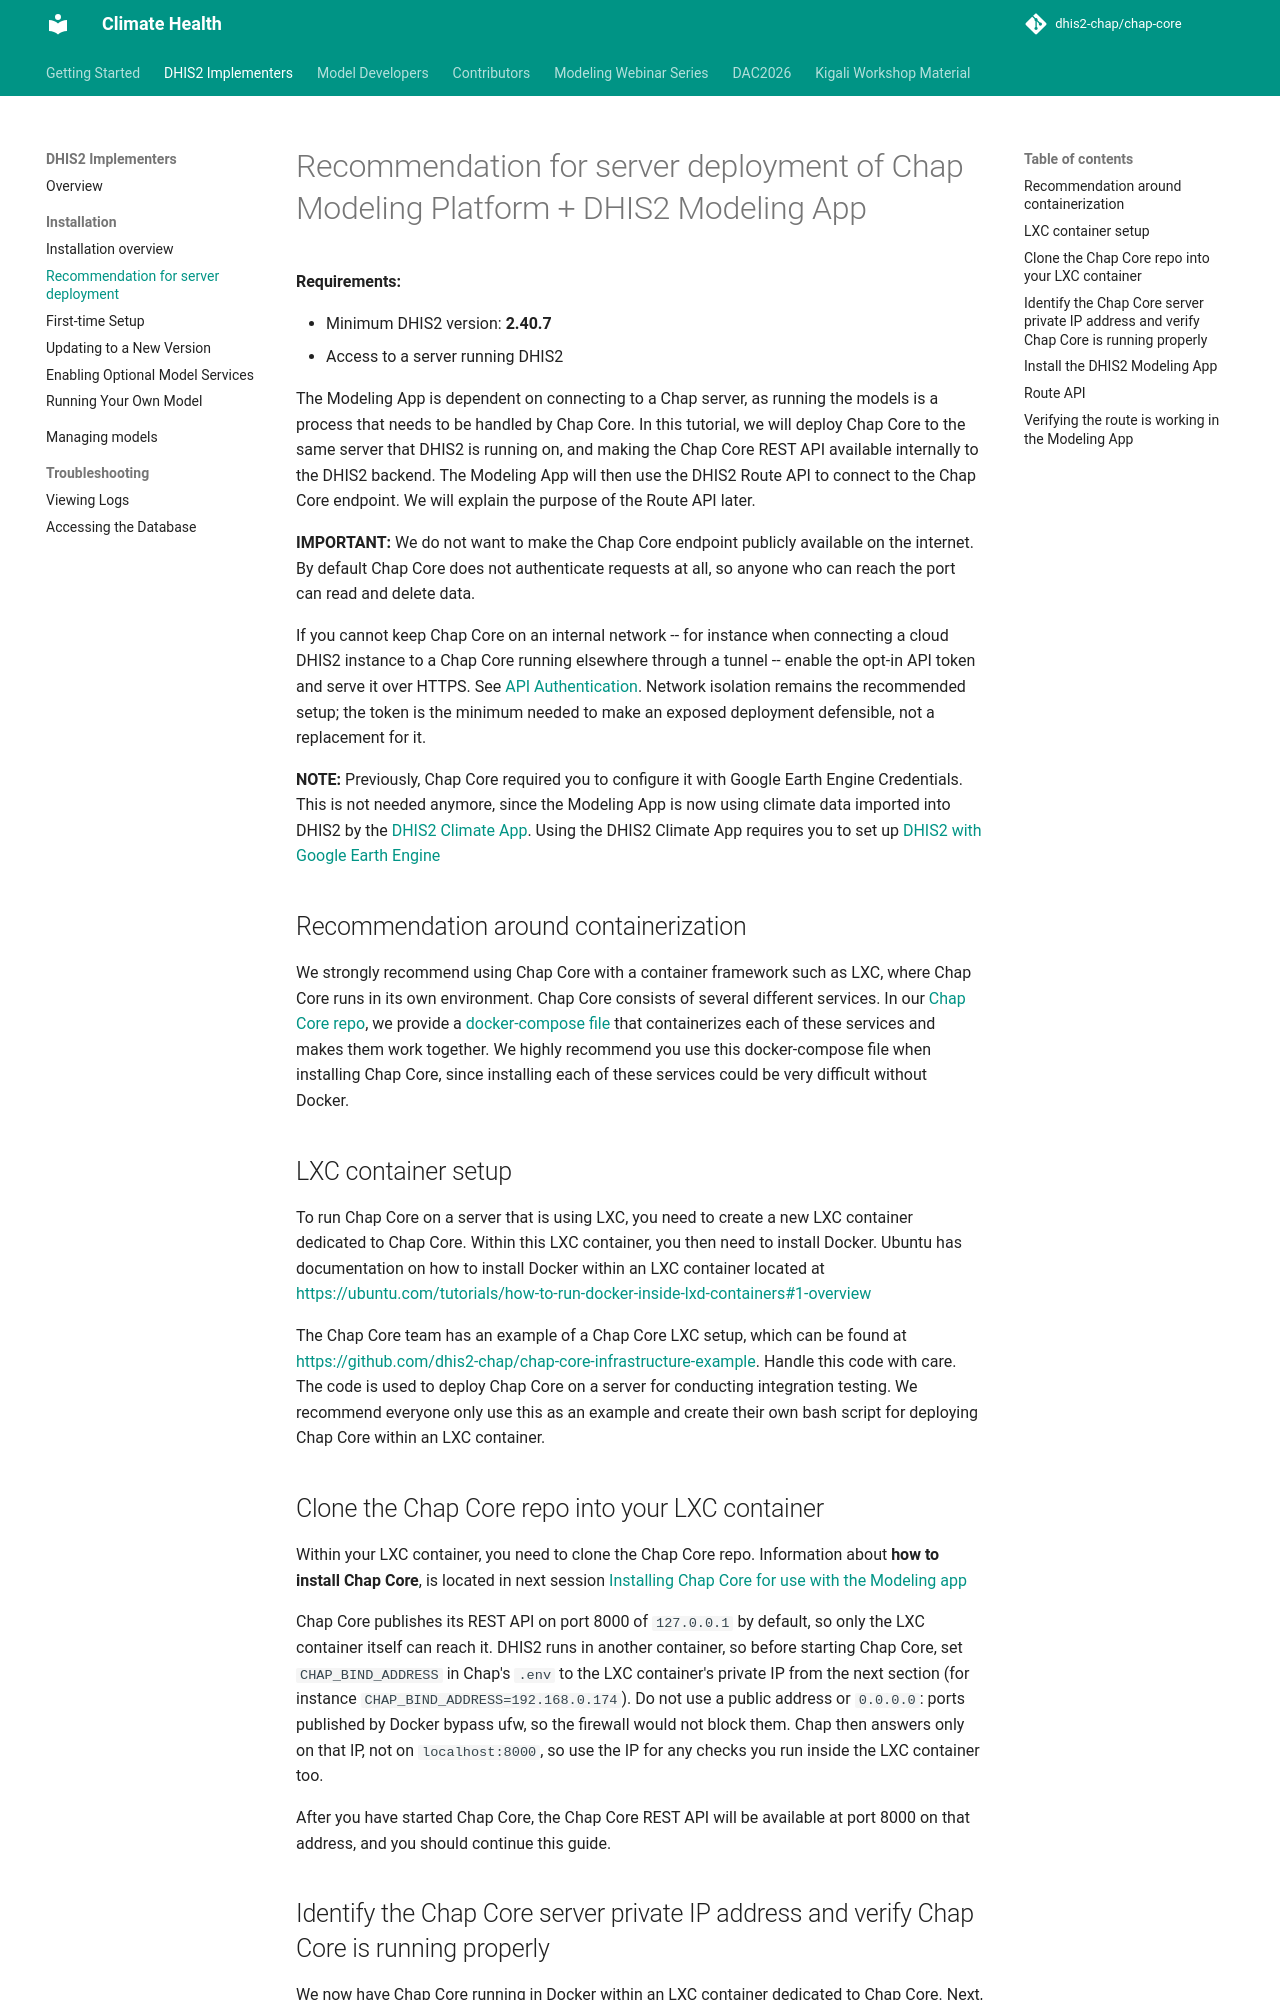

repository: dhis2-chap/chap-core · page: modeling-app/running-chap-on-server.html · generator: mkdocs

# Recommendation for server deployment of Chap Modeling Platform + DHIS2 Modeling App

**Requirements:**

- Minimum DHIS2 version: **2.40.7**
- Access to a server running DHIS2

The Modeling App is dependent on connecting to a Chap server, as running the models is a process that needs to be handled by Chap Core. In this tutorial, we will deploy Chap Core to the same server that DHIS2 is running on, and making the Chap Core REST API available internally to the DHIS2 backend. The Modeling App will then use the DHIS2 Route API to connect to the Chap Core endpoint. We will explain the purpose of the Route API later.

**IMPORTANT:** We do not want to make the Chap Core endpoint publicly available on the internet. By default Chap Core does not authenticate requests at all, so anyone who can reach the port can read and delete data.

If you cannot keep Chap Core on an internal network -- for instance when connecting a cloud DHIS2 instance to a Chap Core running elsewhere through a tunnel -- enable the opt-in API token and serve it over HTTPS. See [API Authentication](../webapi/api-authentication.md). Network isolation remains the recommended setup; the token is the minimum needed to make an exposed deployment defensible, not a replacement for it.

**NOTE:** Previously, Chap Core required you to configure it with Google Earth Engine Credentials. This is not needed anymore, since the Modeling App is now using climate data imported into DHIS2 by the [DHIS2 Climate App](https://apps.dhis2.org/app/effb986c-a3c7-485e-a2f6-5e54ff9df7c3). Using the DHIS2 Climate App requires you to set up [DHIS2 with Google Earth Engine](https://docs.dhis2.org/en/topics/tutorials/google-earth-engine-sign-up.html)

## Recommendation around containerization

We strongly recommend using Chap Core with a container framework such as LXC, where Chap Core runs in its own environment. Chap Core consists of several different services. In our [Chap Core repo](https://github.com/dhis2-chap/chap-core), we provide a [docker-compose file](https://github.com/dhis2-chap/chap-core/blob/master/compose.yml) that containerizes each of these services and makes them work together. We highly recommend you use this docker-compose file when installing Chap Core, since installing each of these services could be very difficult without Docker.

## LXC container setup

To run Chap Core on a server that is using LXC, you need to create a new LXC container dedicated to Chap Core. Within this LXC container, you then need to install Docker. Ubuntu has documentation on how to install Docker within an LXC container located at [https://ubuntu.com/tutorials/how-to-run-docker-inside-lxd-containers#1-overview](https://ubuntu.com/tutorials/how-to-run-docker-inside-lxd-containers#1-overview)

The Chap Core team has an example of a Chap Core LXC setup, which can be found at [https://github.com/dhis2-chap/chap-core-infrastructure-example](https://github.com/dhis2-chap/chap-core-infrastructure-example). Handle this code with care. The code is used to deploy Chap Core on a server for conducting integration testing. We recommend everyone only use this as an example and create their own bash script for deploying Chap Core within an LXC container.

## Clone the Chap Core repo into your LXC container

Within your LXC container, you need to clone the Chap Core repo. Information about **how to install Chap Core**, is located in next session [Installing Chap Core for use with the Modeling app](./installation.md)

Chap Core publishes its REST API on port 8000 of `127.0.0.1` by default, so only the LXC container itself can reach it. DHIS2 runs in another container, so before starting Chap Core, set `CHAP_BIND_ADDRESS` in Chap's `.env` to the LXC container's private IP from the next section (for instance `CHAP_BIND_ADDRESS=192.168.0.174`). Do not use a public address or `0.0.0.0`: ports published by Docker bypass ufw, so the firewall would not block them. Chap then answers only on that IP, not on `localhost:8000`, so use the IP for any checks you run inside the LXC container too.

After you have started Chap Core, the Chap Core REST API will be available at port 8000 on that address, and you should continue this guide.
